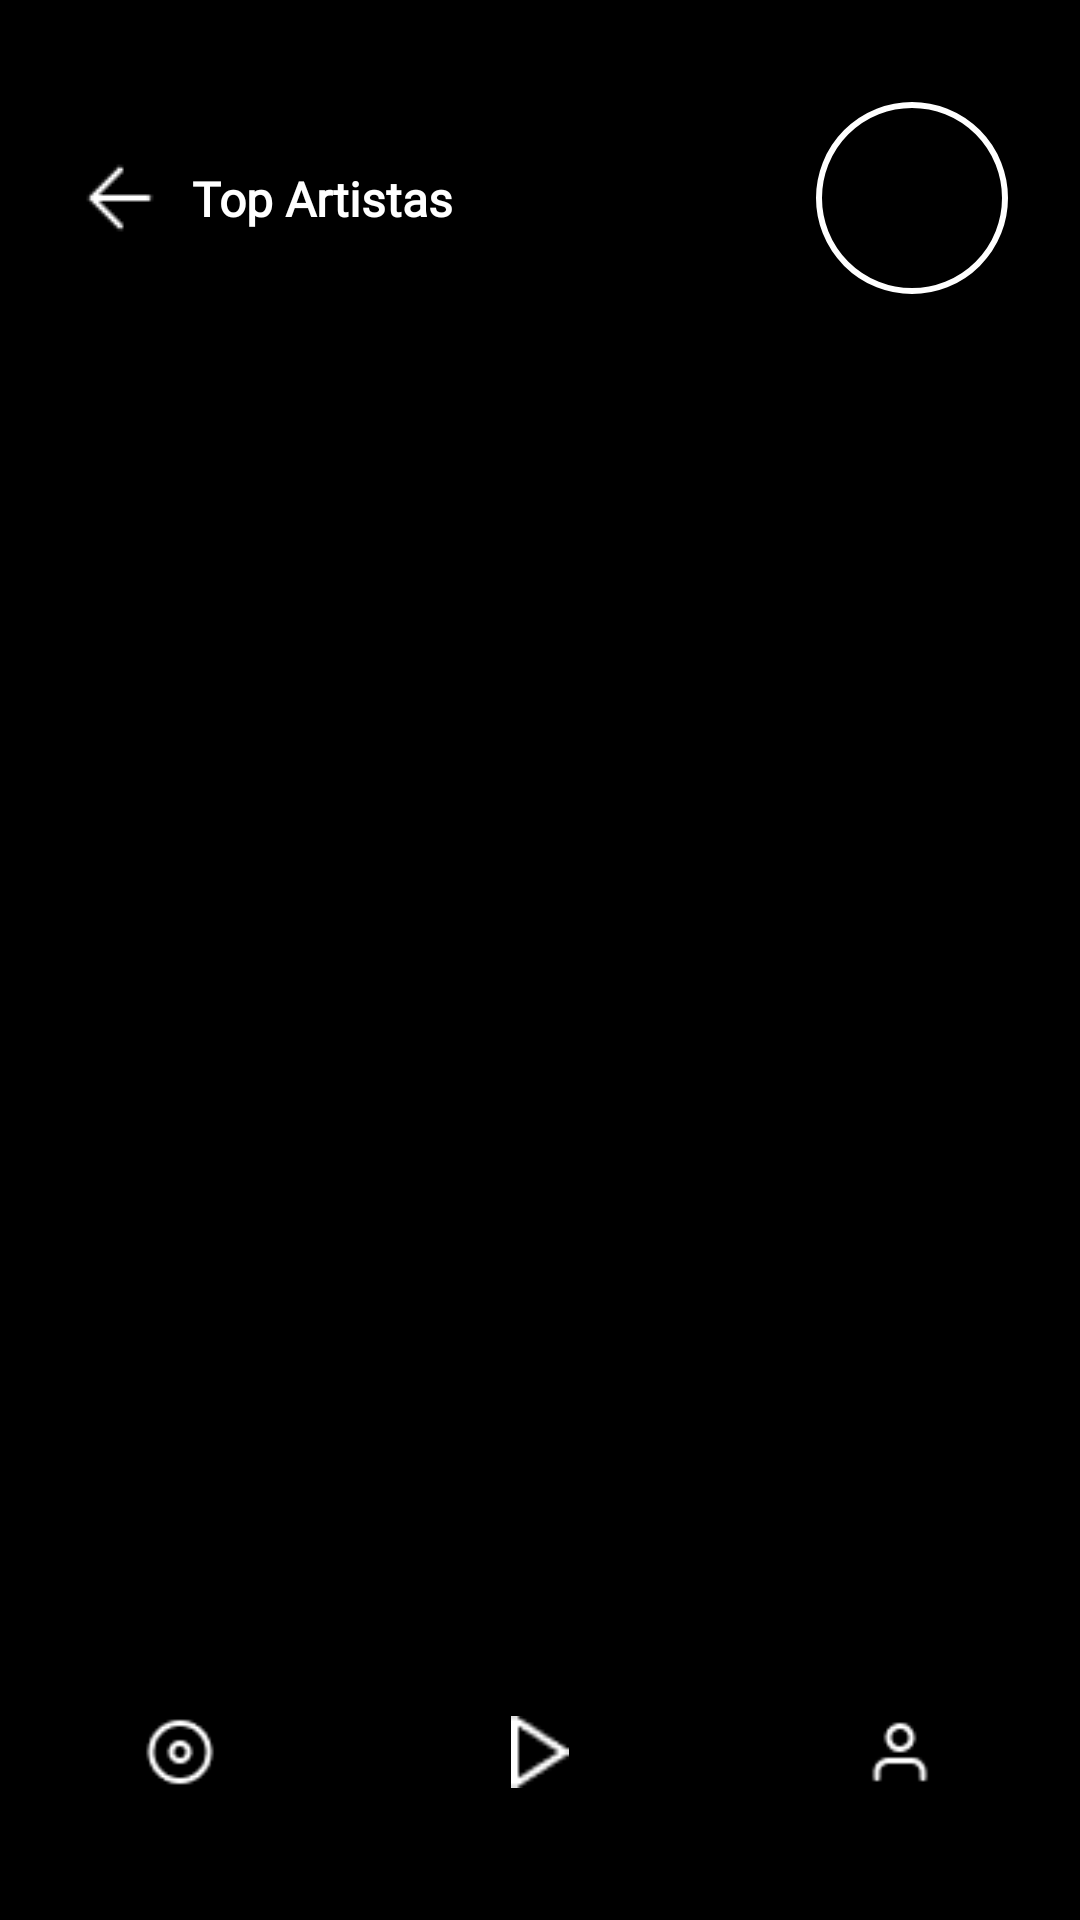

Write the Android layout XML for this screen, with the resource values it uses.
<!-- AndroidManifest.xml: application theme Theme.Spotify -->
<!-- res/layout/activity_albuns.xml -->
<?xml version="1.0" encoding="utf-8"?>
<androidx.constraintlayout.widget.ConstraintLayout xmlns:android="http://schemas.android.com/apk/res/android"
    xmlns:app="http://schemas.android.com/apk/res-auto"
    xmlns:tools="http://schemas.android.com/tools"
    android:layout_width="match_parent"
    android:layout_height="match_parent"
    android:background="@color/black"
    tools:context=".ui.albuns.AlbumsActivity">

    <ImageView
        android:id="@+id/backButton"
        android:layout_width="@dimen/margin_32"
        android:layout_height="@dimen/margin_32"
        android:layout_marginStart="@dimen/margin_24"
        android:contentDescription="@string/back_button"
        android:src="@drawable/ic_back_button"
        app:layout_constraintBottom_toBottomOf="@id/albumPostImageView"
        app:layout_constraintEnd_toStartOf="@id/albumTitleTextView"
        app:layout_constraintStart_toStartOf="parent"
        app:layout_constraintTop_toTopOf="@id/albumPostImageView" />

    <TextView
        android:id="@+id/albumTitleTextView"
        android:layout_width="0dp"
        android:layout_height="wrap_content"
        android:layout_marginStart="@dimen/margin_8"
        android:layout_marginEnd="@dimen/margin_8"
        android:fontFamily="@font/rubik_bold"
        android:text="@string/top_artists"
        android:textColor="@color/white"
        android:textSize="@dimen/text_16"
        android:textStyle="bold"
        app:layout_constraintBottom_toBottomOf="@id/albumPostImageView"
        app:layout_constraintEnd_toStartOf="@id/albumPostImageView"
        app:layout_constraintStart_toEndOf="@id/backButton"
        app:layout_constraintTop_toTopOf="@id/albumPostImageView" />

    <com.google.android.material.imageview.ShapeableImageView
        android:id="@+id/albumPostImageView"
        android:layout_width="@dimen/margin_64"
        android:layout_height="@dimen/margin_64"
        android:layout_marginTop="@dimen/margin_34"
        android:layout_marginEnd="@dimen/margin_24"
        android:background="@drawable/circle_background"
        android:contentDescription="@string/image_profile_artist"
        android:scaleType="centerCrop"
        android:src="@drawable/ic_spotify_full"
        app:layout_constraintEnd_toEndOf="parent"
        app:layout_constraintTop_toTopOf="parent" />

    <androidx.recyclerview.widget.RecyclerView
        android:id="@+id/albumsRecyclerView"
        android:layout_width="match_parent"
        android:layout_height="@dimen/margin_0"
        app:layout_constraintBottom_toTopOf="@id/bottomNavigationView"
        app:layout_constraintEnd_toEndOf="parent"
        app:layout_constraintStart_toStartOf="parent"
        app:layout_constraintTop_toBottomOf="@id/albumPostImageView" />


    <com.google.android.material.bottomnavigation.BottomNavigationView
        android:id="@+id/bottomNavigationView"
        android:layout_width="0dp"
        android:layout_height="wrap_content"
        android:background="@color/black"
        app:itemIconTint="@color/bottom_nav_item_color"
        app:itemTextAppearanceActive="@style/BottomNavigationViewText"
        app:itemTextAppearanceInactive="@style/BottomNavigationViewText"
        app:itemTextColor="@color/bottom_nav_item_color"
        app:layout_constraintBottom_toBottomOf="parent"
        app:layout_constraintEnd_toEndOf="parent"
        app:layout_constraintStart_toStartOf="parent"
        app:menu="@menu/bottom_navigation_menu" />
</androidx.constraintlayout.widget.ConstraintLayout>
<!-- resources referenced by this layout -->
<resources>
  <color name="black">#FF000000</color>
  <color name="white">#FFFFFFFF</color>
  <dimen name="margin_0">0dp</dimen>
  <dimen name="margin_24">24dp</dimen>
  <dimen name="margin_32">32dp</dimen>
  <dimen name="margin_34">34dp</dimen>
  <dimen name="margin_64">64dp</dimen>
  <dimen name="margin_8">8dp</dimen>
  <dimen name="text_16">16sp</dimen>
  <!-- drawable circle_background (drawable) -->
  <?xml version="1.0" encoding="utf-8"?>
  <shape xmlns:android="http://schemas.android.com/apk/res/android">
      <solid android:color="@android:color/transparent"/>
      <corners android:radius="50dp"/>
      <stroke
          android:width="2dp"
          android:color="@android:color/white" />
  </shape>
  <!-- drawable ic_back_button: png bitmap (drawable, 213 bytes) -->
  <string name="back_button">botão de voltar</string>
  <string name="image_profile_artist">imagem perfil do artista</string>
  <string name="top_artists">Top Artistas</string>
  <style name="BottomNavigationViewText" parent="TextAppearance.AppCompat">
          <item name="fontFamily">@font/rubik_regular</item>
          <item name="android:textSize">12sp</item>
          <item name="android:textColor">#000000</item>
      </style>
  <style name="Theme.Spotify" parent="Base.Theme.Spotify" />
  <style name="Base.Theme.Spotify" parent="Theme.Material3.DayNight.NoActionBar">
          
          
      </style>
</resources>
